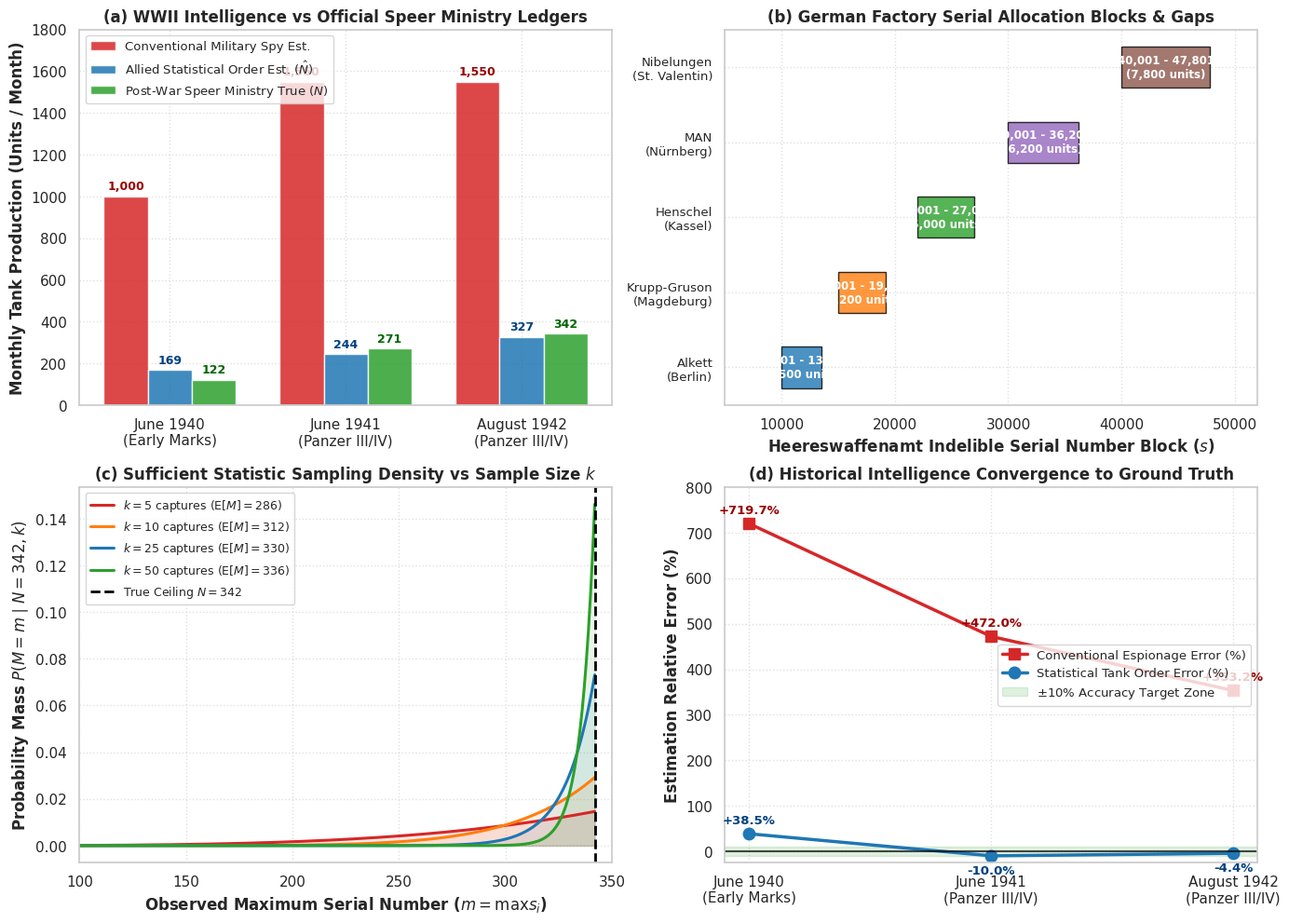

Generate this figure with matplotlib:
"""
create_tank_eda_figure.py
Generates an authentic 4-panel Exploratory Data Analysis figure focused entirely
on the WWII German Tank Problem:
Panel (a): Historical WWII Monthly German Tank Production (Speer Actual vs Conventional Spy vs Statistical Intelligence)
Panel (b): German Tank Serial Numbering Mechanics & Manufacturer Block Allocation (Chassis vs Gearbox Serials)
Panel (c): Empirical Sampling Distribution of the Maximum Statistic M = max(s_i) across sample sizes k
Panel (d): Historical Allied Intelligence Relative Error Across Wartime Production Epochs
"""

import os
import matplotlib.pyplot as plt
import numpy as np
import scipy.special as sc
import seaborn as sns

os.makedirs('figures', exist_ok=True)
sns.set_theme(style='whitegrid', font='sans-serif')
plt.rcParams.update({'font.size': 11, 'axes.labelsize': 12, 'figure.dpi': 200})

fig, axes = plt.subplots(2, 2, figsize=(14, 10))

# -------------------------------------------------------------
# Panel (a): Historical Monthly Production Trajectory
# -------------------------------------------------------------
ax1 = axes[0, 0]
months = ['June 1940\n(Early Marks)', 'June 1941\n(Panzer III/IV)', 'August 1942\n(Panzer III/IV)']
x = np.arange(len(months))
width = 0.25

spy_estimates = [1000, 1550, 1550]
stat_estimates = [169, 244, 327]
speer_actual = [122, 271, 342]

rects1 = ax1.bar(x - width, spy_estimates, width, label='Conventional Military Spy Est.', color='#d62728', alpha=0.85)
rects2 = ax1.bar(x, stat_estimates, width, label='Allied Statistical Order Est. ($\\hat{N}$)', color='#1f77b4', alpha=0.85)
rects3 = ax1.bar(x + width, speer_actual, width, label='Post-War Speer Ministry True ($N$)', color='#2ca02c', alpha=0.85)

ax1.set_ylabel('Monthly Tank Production (Units / Month)', fontweight='bold')
ax1.set_title('(a) WWII Intelligence vs Official Speer Ministry Ledgers', fontweight='bold', fontsize=12)
ax1.set_xticks(x)
ax1.set_xticklabels(months, fontweight='medium')
ax1.legend(loc='upper left', frameon=True, fontsize=9.5)
ax1.grid(True, linestyle=':', alpha=0.6)
ax1.set_ylim(0, 1800)

# Add value labels
for rect in rects1:
    h = rect.get_height()
    ax1.annotate(f'{h:,}', xy=(rect.get_x() + rect.get_width() / 2, h),
                 xytext=(0, 3), textcoords="offset points", ha='center', va='bottom', fontsize=9, fontweight='bold', color='#990000')
for rect in rects2:
    h = rect.get_height()
    ax1.annotate(f'{h:,}', xy=(rect.get_x() + rect.get_width() / 2, h),
                 xytext=(0, 3), textcoords="offset points", ha='center', va='bottom', fontsize=9, fontweight='bold', color='#004080')
for rect in rects3:
    h = rect.get_height()
    ax1.annotate(f'{h:,}', xy=(rect.get_x() + rect.get_width() / 2, h),
                 xytext=(0, 3), textcoords="offset points", ha='center', va='bottom', fontsize=9, fontweight='bold', color='#006600')

# -------------------------------------------------------------
# Panel (b): German Manufacturer Block Allocations & Serial Stamping
# -------------------------------------------------------------
ax2 = axes[0, 1]
# Illustrate German factory serial blocks for Panzer production
# (Krupp-Gruson, Alkett, Henschel, MAN, Nibelungenwerk)
factories = ['Alkett\n(Berlin)', 'Krupp-Gruson\n(Magdeburg)', 'Henschel\n(Kassel)', 'MAN\n(Nürnberg)', 'Nibelungen\n(St. Valentin)']
start_serials = [10001, 15001, 22001, 30001, 40001]
block_sizes = [3500, 4200, 5000, 6200, 7800]
colors = ['#1f77b4', '#ff7f0e', '#2ca02c', '#9467bd', '#8c564b']

for i, (f, s, b, c) in enumerate(zip(factories, start_serials, block_sizes, colors)):
    ax2.barh(i, b, left=s, height=0.55, color=c, alpha=0.8, edgecolor='black', label=f.split('\n')[0])
    ax2.text(s + b / 2, i, f'{s:,} - {s+b:,}\n({b:,} units)', ha='center', va='center', fontsize=8.5, fontweight='bold', color='white')

ax2.set_yticks(range(len(factories)))
ax2.set_yticklabels(factories, fontsize=9.5, fontweight='medium')
ax2.set_xlabel('Heereswaffenamt Indelible Serial Number Block ($s$)', fontweight='bold')
ax2.set_title('(b) German Factory Serial Allocation Blocks & Gaps', fontweight='bold', fontsize=12)
ax2.set_xlim(5000, 52000)
ax2.grid(True, linestyle=':', alpha=0.6)

# -------------------------------------------------------------
# Panel (c): Sampling Distribution of the Sufficient Statistic M = max(s_i)
# -------------------------------------------------------------
ax3 = axes[1, 0]
N_true = 342  # August 1942 true production
m_vals = np.arange(1, N_true + 1)

for k_val, col in zip([5, 10, 25, 50], ['#d62728', '#ff7f0e', '#1f77b4', '#2ca02c']):
    # P(M = m | N, k) = comb(m-1, k-1) / comb(N, k)
    pmf = np.zeros(len(m_vals))
    valid_idx = m_vals >= k_val
    m_valid = m_vals[valid_idx]
    
    # Compute in log space for stability
    log_comb_m = sc.gammaln(m_valid) - sc.gammaln(k_val) - sc.gammaln(m_valid - k_val + 1)
    log_comb_N = sc.gammaln(N_true + 1) - sc.gammaln(k_val + 1) - sc.gammaln(N_true - k_val + 1)
    pmf[valid_idx] = np.exp(log_comb_m - log_comb_N)
    
    ax3.plot(m_vals, pmf, label=f'$k = {k_val}$ captures (E$[M]={k_val/(k_val+1)*(N_true+1):.0f}$)', color=col, lw=2.2)
    ax3.fill_between(m_vals, 0, pmf, color=col, alpha=0.1)

ax3.axvline(N_true, color='black', linestyle='--', lw=2, label=f'True Ceiling $N = {N_true}$')
ax3.set_xlabel('Observed Maximum Serial Number ($m = \\max s_i$)', fontweight='bold')
ax3.set_ylabel('Probability Mass $P(M = m \\mid N=342, k)$', fontweight='bold')
ax3.set_title('(c) Sufficient Statistic Sampling Density vs Sample Size $k$', fontweight='bold', fontsize=12)
ax3.legend(loc='upper left', frameon=True, fontsize=9)
ax3.grid(True, linestyle=':', alpha=0.6)
ax3.set_xlim(100, 350)

# -------------------------------------------------------------
# Panel (d): Relative Estimation Error Convergence
# -------------------------------------------------------------
ax4 = axes[1, 1]
# Percentage error: (Estimate - Speer) / Speer * 100
spy_errors = [(1000 - 122)/122 * 100, (1550 - 271)/271 * 100, (1550 - 342)/342 * 100]
stat_errors = [(169 - 122)/122 * 100, (244 - 271)/271 * 100, (327 - 342)/342 * 100]

ax4.plot(months, spy_errors, marker='s', markersize=9, lw=2.5, color='#d62728', label='Conventional Espionage Error (%)')
ax4.plot(months, stat_errors, marker='o', markersize=9, lw=2.5, color='#1f77b4', label='Statistical Tank Order Error (%)')
ax4.axhline(0, color='black', linestyle='-', lw=1.5, alpha=0.7)
ax4.axhspan(-10, 10, color='#2ca02c', alpha=0.15, label='$\pm 10\%$ Accuracy Target Zone')

for i, (txt_spy, txt_stat) in enumerate(zip(spy_errors, stat_errors)):
    ax4.annotate(f'+{txt_spy:.1f}%', (i, txt_spy), xytext=(0, 8), textcoords='offset points', ha='center', fontweight='bold', color='#990000', fontsize=9.5)
    sign = '+' if txt_stat >= 0 else ''
    ax4.annotate(f'{sign}{txt_stat:.1f}%', (i, txt_stat), xytext=(0, -14 if txt_stat < 0 else 8), textcoords='offset points', ha='center', fontweight='bold', color='#004080', fontsize=9.5)

ax4.set_ylabel('Estimation Relative Error (%)', fontweight='bold')
ax4.set_title('(d) Historical Intelligence Convergence to Ground Truth', fontweight='bold', fontsize=12)
ax4.legend(loc='center right', frameon=True, fontsize=9.5)
ax4.grid(True, linestyle=':', alpha=0.6)
ax4.set_ylim(-25, 800)

plt.tight_layout()
plt.savefig('figures/eda_serial_distributions.png', dpi=200, bbox_inches='tight')
print('Generated authentic German Tank EDA figure at figures/eda_serial_distributions.png successfully!')
